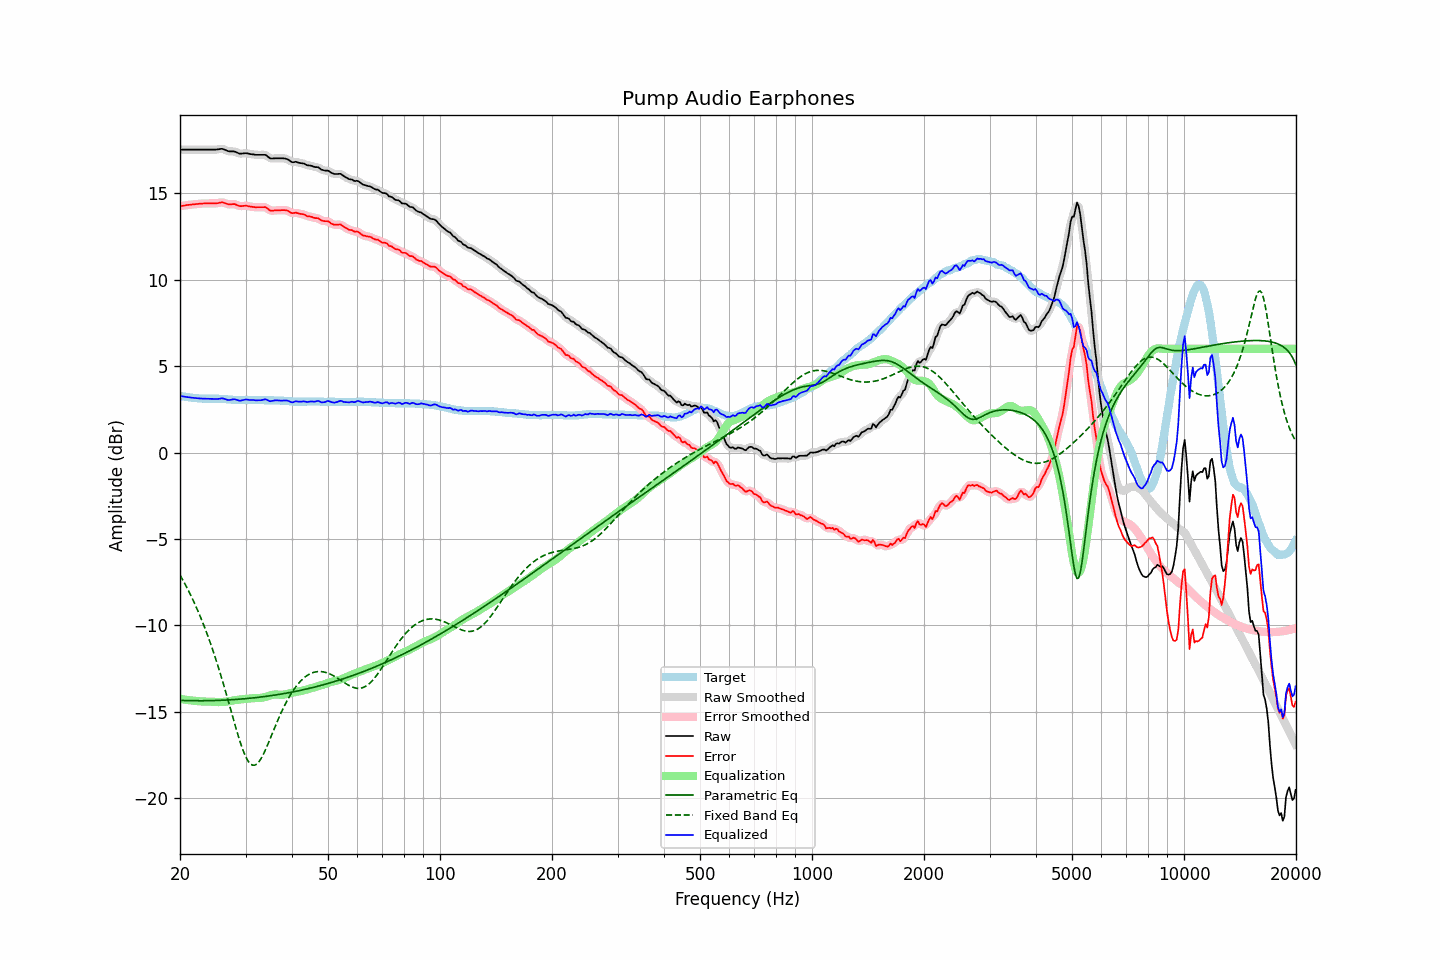

Values plotted in this chart, from the file beside it:
frequency, raw, error, smoothed, error_smoothed, equalization, parametric_eq, fixed_band_eq, equalized_raw, equalized_smoothed, target
20.00, 17.53, 14.26, 17.53, 14.26, -14.26, -14.35, -7.09, 3.27, 3.27, 3.27
20.20, 17.53, 14.27, 17.53, 14.27, -14.27, -14.35, -7.25, 3.26, 3.26, 3.26
20.40, 17.53, 14.29, 17.53, 14.29, -14.29, -14.36, -7.42, 3.24, 3.24, 3.24
20.61, 17.53, 14.30, 17.53, 14.30, -14.30, -14.36, -7.59, 3.23, 3.23, 3.23
20.81, 17.53, 14.32, 17.53, 14.32, -14.32, -14.36, -7.77, 3.22, 3.22, 3.21
21.02, 17.53, 14.33, 17.53, 14.33, -14.33, -14.36, -7.95, 3.20, 3.20, 3.20
21.23, 17.53, 14.34, 17.53, 14.34, -14.34, -14.36, -8.13, 3.19, 3.19, 3.19
21.44, 17.53, 14.35, 17.53, 14.35, -14.35, -14.37, -8.32, 3.18, 3.18, 3.18
21.66, 17.53, 14.37, 17.53, 14.36, -14.36, -14.37, -8.52, 3.17, 3.17, 3.16
21.87, 17.53, 14.37, 17.53, 14.37, -14.37, -14.37, -8.72, 3.16, 3.16, 3.16
22.09, 17.53, 14.38, 17.53, 14.38, -14.38, -14.37, -8.93, 3.15, 3.15, 3.15
22.31, 17.53, 14.39, 17.53, 14.39, -14.39, -14.37, -9.14, 3.14, 3.14, 3.14
22.54, 17.53, 14.40, 17.53, 14.40, -14.40, -14.37, -9.36, 3.13, 3.13, 3.13
22.76, 17.53, 14.41, 17.53, 14.41, -14.41, -14.37, -9.58, 3.13, 3.13, 3.12
22.99, 17.53, 14.41, 17.53, 14.41, -14.41, -14.37, -9.81, 3.12, 3.12, 3.12
23.22, 17.53, 14.42, 17.53, 14.42, -14.42, -14.37, -10.05, 3.12, 3.12, 3.11
23.45, 17.53, 14.42, 17.53, 14.42, -14.42, -14.37, -10.29, 3.11, 3.11, 3.11
23.69, 17.53, 14.42, 17.53, 14.42, -14.42, -14.37, -10.54, 3.11, 3.11, 3.11
23.92, 17.53, 14.42, 17.53, 14.42, -14.42, -14.36, -10.79, 3.11, 3.11, 3.11
24.16, 17.53, 14.42, 17.53, 14.42, -14.42, -14.36, -11.06, 3.11, 3.11, 3.11
24.40, 17.53, 14.42, 17.53, 14.42, -14.42, -14.36, -11.33, 3.11, 3.11, 3.11
24.65, 17.53, 14.42, 17.53, 14.42, -14.43, -14.36, -11.60, 3.10, 3.10, 3.11
24.89, 17.53, 14.42, 17.53, 14.42, -14.44, -14.35, -11.88, 3.09, 3.10, 3.11
25.14, 17.54, 14.43, 17.54, 14.43, -14.45, -14.35, -12.17, 3.10, 3.10, 3.11
25.39, 17.55, 14.44, 17.56, 14.45, -14.45, -14.35, -12.47, 3.10, 3.11, 3.11
25.65, 17.57, 14.47, 17.57, 14.47, -14.45, -14.34, -12.77, 3.12, 3.12, 3.10
25.91, 17.58, 14.48, 17.57, 14.47, -14.44, -14.34, -13.08, 3.14, 3.13, 3.10
26.16, 17.56, 14.47, 17.56, 14.46, -14.44, -14.34, -13.40, 3.12, 3.12, 3.09
26.43, 17.52, 14.43, 17.52, 14.43, -14.43, -14.33, -13.72, 3.09, 3.09, 3.09
26.69, 17.48, 14.40, 17.48, 14.40, -14.42, -14.33, -14.04, 3.06, 3.06, 3.08
26.96, 17.44, 14.37, 17.45, 14.37, -14.41, -14.32, -14.37, 3.03, 3.04, 3.07
27.23, 17.43, 14.36, 17.43, 14.37, -14.39, -14.32, -14.70, 3.04, 3.04, 3.07
27.50, 17.43, 14.37, 17.43, 14.37, -14.37, -14.31, -15.04, 3.06, 3.06, 3.06
27.77, 17.43, 14.38, 17.43, 14.38, -14.35, -14.31, -15.37, 3.08, 3.08, 3.05
28.05, 17.42, 14.38, 17.41, 14.37, -14.34, -14.30, -15.70, 3.09, 3.08, 3.04
28.33, 17.38, 14.34, 17.38, 14.34, -14.32, -14.29, -16.02, 3.06, 3.06, 3.04
28.62, 17.34, 14.30, 17.34, 14.30, -14.31, -14.29, -16.33, 3.03, 3.03, 3.04
28.90, 17.30, 14.27, 17.31, 14.27, -14.30, -14.28, -16.63, 3.00, 3.01, 3.03
29.19, 17.30, 14.26, 17.30, 14.26, -14.29, -14.27, -16.92, 3.01, 3.01, 3.04
29.48, 17.31, 14.27, 17.31, 14.27, -14.28, -14.26, -17.18, 3.03, 3.03, 3.04
29.78, 17.32, 14.28, 17.32, 14.28, -14.27, -14.25, -17.42, 3.05, 3.05, 3.04
30.08, 17.33, 14.29, 17.32, 14.28, -14.26, -14.25, -17.63, 3.07, 3.06, 3.04
30.38, 17.31, 14.27, 17.31, 14.27, -14.25, -14.24, -17.80, 3.06, 3.06, 3.04
30.68, 17.29, 14.25, 17.29, 14.25, -14.25, -14.23, -17.94, 3.05, 3.05, 3.04
30.99, 17.27, 14.23, 17.28, 14.23, -14.24, -14.22, -18.04, 3.04, 3.04, 3.04
31.30, 17.26, 14.22, 17.26, 14.22, -14.23, -14.21, -18.09, 3.04, 3.03, 3.04
31.61, 17.25, 14.21, 17.25, 14.21, -14.22, -14.20, -18.11, 3.04, 3.03, 3.04
31.93, 17.23, 14.19, 17.24, 14.20, -14.21, -14.19, -18.08, 3.02, 3.03, 3.04
32.24, 17.23, 14.20, 17.23, 14.20, -14.21, -14.18, -18.01, 3.02, 3.02, 3.03
32.57, 17.23, 14.20, 17.23, 14.20, -14.21, -14.17, -17.91, 3.02, 3.02, 3.03
32.89, 17.23, 14.20, 17.23, 14.20, -14.20, -14.16, -17.78, 3.03, 3.03, 3.03
33.22, 17.23, 14.20, 17.24, 14.21, -14.19, -14.15, -17.62, 3.04, 3.04, 3.03
33.55, 17.23, 14.20, 17.24, 14.21, -14.17, -14.13, -17.44, 3.06, 3.06, 3.03
33.89, 17.23, 14.21, 17.22, 14.19, -14.15, -14.12, -17.25, 3.08, 3.07, 3.02
34.23, 17.18, 14.16, 17.17, 14.15, -14.12, -14.11, -17.03, 3.06, 3.05, 3.02
34.57, 17.10, 14.08, 17.11, 14.09, -14.09, -14.10, -16.82, 3.01, 3.01, 3.02
34.92, 17.03, 14.01, 17.05, 14.03, -14.07, -14.08, -16.59, 2.97, 2.98, 3.02
35.27, 17.02, 14.00, 17.02, 14.00, -14.04, -14.07, -16.36, 2.98, 2.98, 3.02
35.62, 17.02, 14.00, 17.02, 14.00, -14.02, -14.06, -16.13, 3.00, 3.00, 3.02
35.97, 17.03, 14.02, 17.03, 14.01, -14.01, -14.04, -15.91, 3.02, 3.02, 3.01
... 635 more rows
